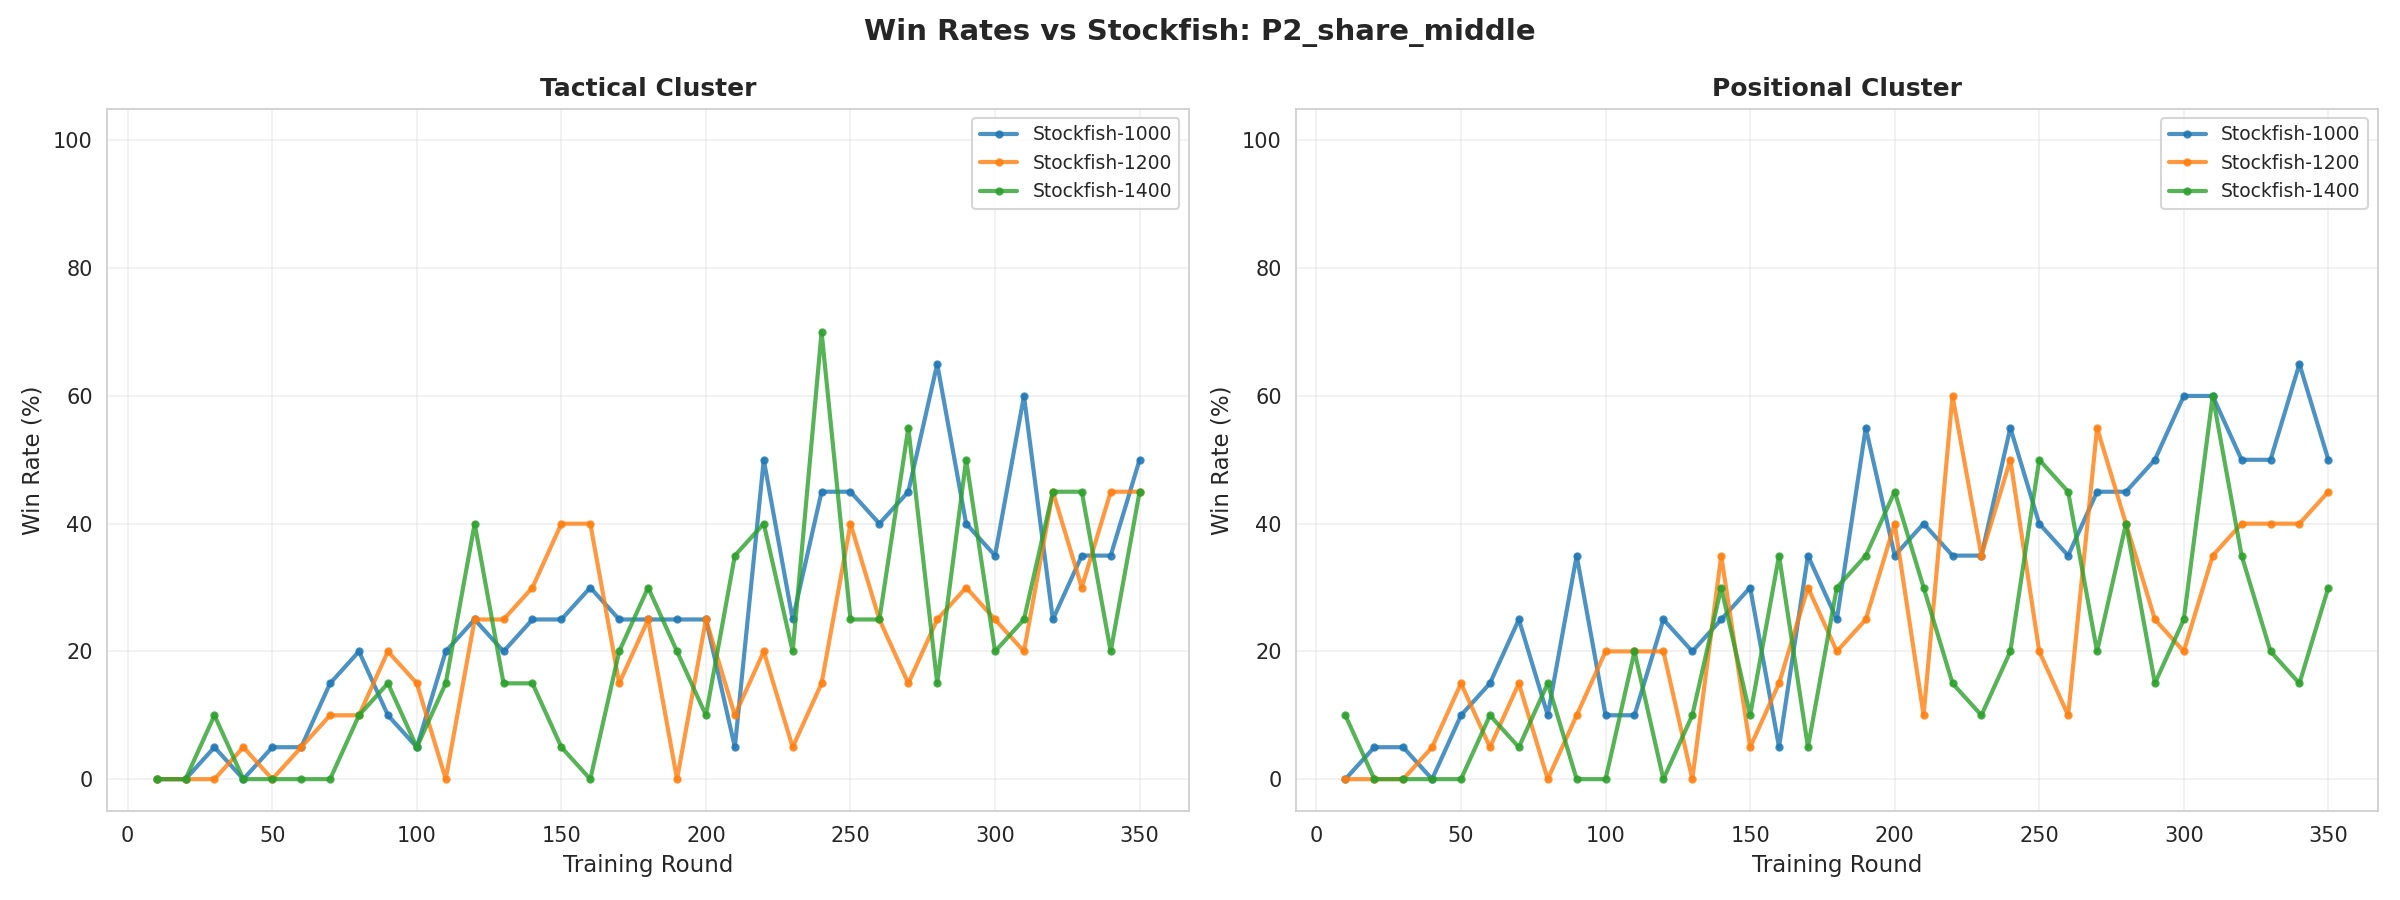

The file beside this chart, header and first rows:
cluster, opponent, round, win_rate
tactical, Stockfish-1000, 10, 0.0
tactical, Stockfish-1200, 10, 0.0
tactical, Stockfish-1400, 10, 0.0
tactical, Stockfish-1000, 20, 0.0
tactical, Stockfish-1200, 20, 0.0
tactical, Stockfish-1400, 20, 0.0
tactical, Stockfish-1000, 30, 5.0
tactical, Stockfish-1200, 30, 0.0
tactical, Stockfish-1400, 30, 10.0
tactical, Stockfish-1000, 40, 0.0
tactical, Stockfish-1200, 40, 5.0
tactical, Stockfish-1400, 40, 0.0
tactical, Stockfish-1000, 50, 5.0
tactical, Stockfish-1200, 50, 0.0
tactical, Stockfish-1400, 50, 0.0
tactical, Stockfish-1000, 60, 5.0
tactical, Stockfish-1200, 60, 5.0
tactical, Stockfish-1400, 60, 0.0
tactical, Stockfish-1000, 70, 15.0
tactical, Stockfish-1200, 70, 10.0
tactical, Stockfish-1400, 70, 0.0
tactical, Stockfish-1000, 80, 20.0
tactical, Stockfish-1200, 80, 10.0
tactical, Stockfish-1400, 80, 10.0
tactical, Stockfish-1000, 90, 10.0
tactical, Stockfish-1200, 90, 20.0
tactical, Stockfish-1400, 90, 15.0
tactical, Stockfish-1000, 100, 5.0
tactical, Stockfish-1200, 100, 15.0
tactical, Stockfish-1400, 100, 5.0
tactical, Stockfish-1000, 110, 20.0
tactical, Stockfish-1200, 110, 0.0
tactical, Stockfish-1400, 110, 15.0
tactical, Stockfish-1000, 120, 25.0
tactical, Stockfish-1200, 120, 25.0
tactical, Stockfish-1400, 120, 40.0
tactical, Stockfish-1000, 130, 20.0
tactical, Stockfish-1200, 130, 25.0
tactical, Stockfish-1400, 130, 15.0
tactical, Stockfish-1000, 140, 25.0
tactical, Stockfish-1200, 140, 30.0
tactical, Stockfish-1400, 140, 15.0
tactical, Stockfish-1000, 150, 25.0
tactical, Stockfish-1200, 150, 40.0
tactical, Stockfish-1400, 150, 5.0
tactical, Stockfish-1000, 160, 30.0
tactical, Stockfish-1200, 160, 40.0
tactical, Stockfish-1400, 160, 0.0
tactical, Stockfish-1000, 170, 25.0
tactical, Stockfish-1200, 170, 15.0
tactical, Stockfish-1400, 170, 20.0
tactical, Stockfish-1000, 180, 25.0
tactical, Stockfish-1200, 180, 25.0
tactical, Stockfish-1400, 180, 30.0
tactical, Stockfish-1000, 190, 25.0
tactical, Stockfish-1200, 190, 0.0
tactical, Stockfish-1400, 190, 20.0
tactical, Stockfish-1000, 200, 25.0
tactical, Stockfish-1200, 200, 25.0
tactical, Stockfish-1400, 200, 10.0
... 150 more rows
